Run: headless pygame with SDL's dummy video driver; simulated clock (each Clock.tick advances the game by its frame time, no real sleeping); random seed 0; keys injected as events and as key.get_pressed() state; no mouse input.
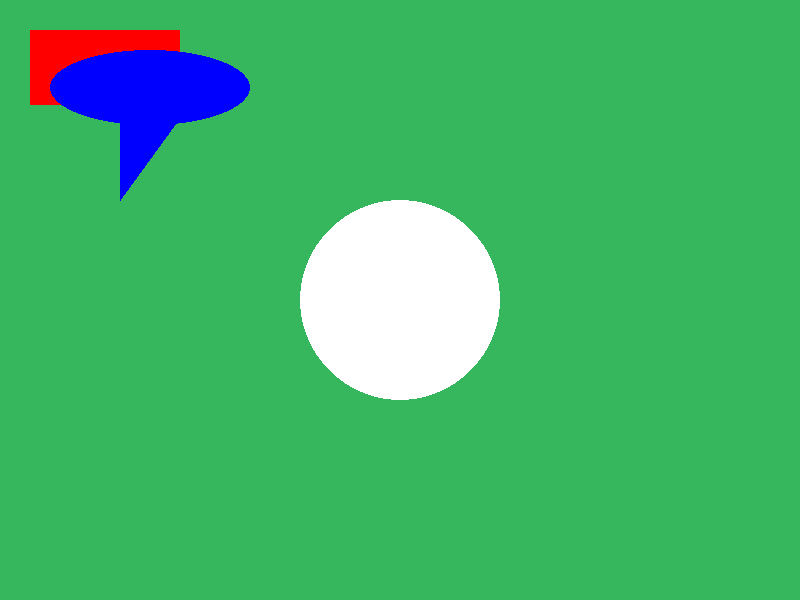
Frame 1 of 4 · flips 1–60 · no input
Frame 2 of 4 · flips 61–180 · tapped SPACE, RETURN · held RIGHT (→), D · screen unchanged from frame 1, image omitted
Frame 3 of 4 · flips 181–300 · held DOWN (↓), S · screen unchanged from frame 2, image omitted
Frame 4 of 4 · flips 301–420 · held LEFT (←), A, UP (↑), W · screen unchanged from frame 3, image omitted

The pygame program that drew these frames:

import pygame

PIROS = (255, 0, 0)
KEK = (0, 0, 255)
SZIN = (54, 183, 93)
FEHER = (255, 255, 255)

pygame.init()

screen = pygame.display.set_mode((800, 600))
pygame.display.set_caption('Mintapy')

háttér_színe = SZIN

fut = True
while fut:
    for event in pygame.event.get():      
        if event.type == pygame.QUIT:     
            fut = False

        if event.type == pygame.KEYDOWN:
            if event.key == pygame.K_r: 
                háttér_színe = PIROS
            elif event.key == pygame.K_t: 
                háttér_színe = KEK
            elif event.key == pygame.K_z:
                háttér_színe = SZIN

    screen.fill(háttér_színe)

    pygame.draw.circle(screen, FEHER, (400, 300), 100)
    pygame.draw.rect(screen, (255, 0, 0), (30, 30, 150, 75))
    pygame.draw.ellipse(screen, KEK, (50, 50, 200, 75))
    pygame.draw.polygon(screen, KEK, [(120, 90), (120,200), (200, 90)])

    pygame.display.update()     


pygame.quit()
